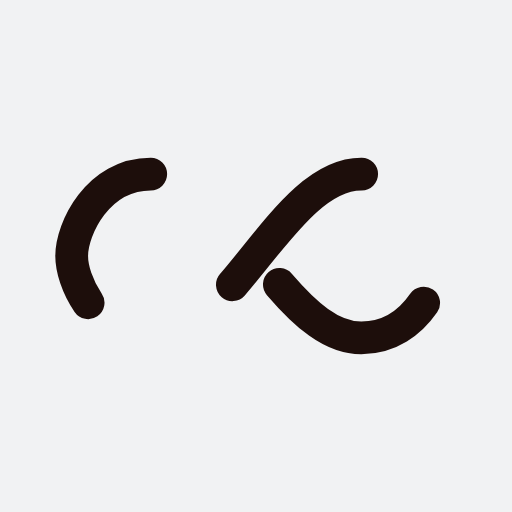
t = 0.00 s
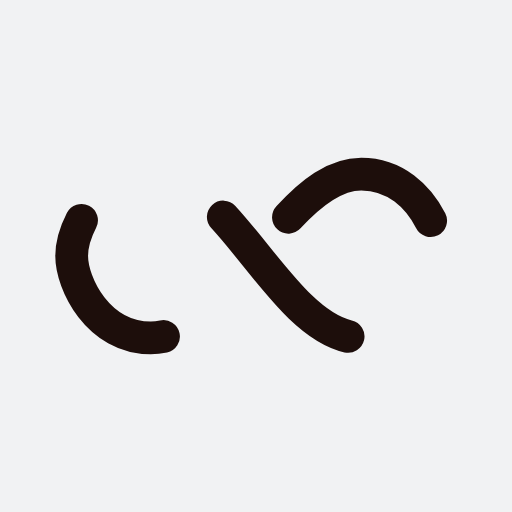
t = 0.25 s
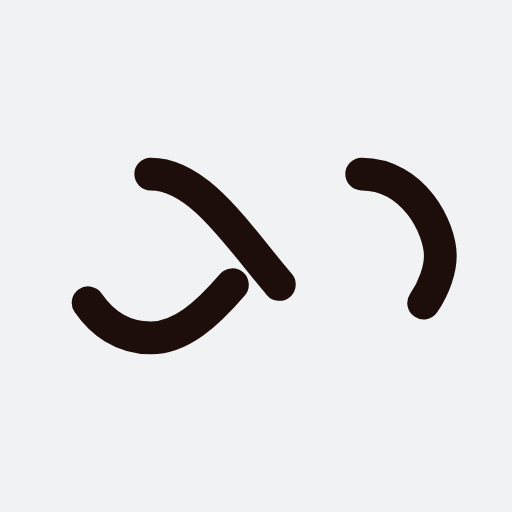
t = 0.50 s
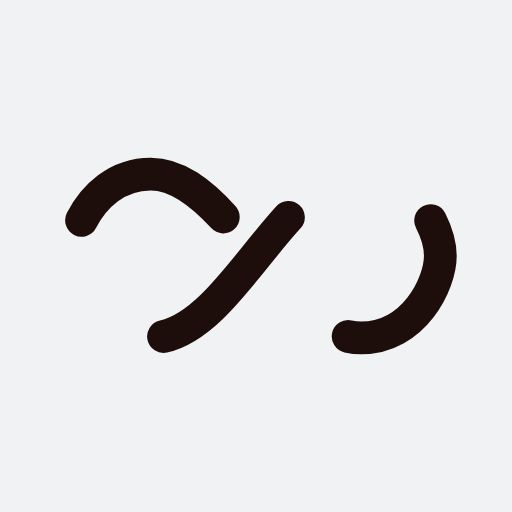
t = 0.75 s

The animated SVG that drew these frames (rendered in a browser with its animation timeline set to each time). Animation: 1 SMIL element (animate=1); one cycle of 1.00 s, repeats indefinitely.

<?xml version="1.0" encoding="utf-8"?>
<svg xmlns="http://www.w3.org/2000/svg" xmlns:xlink="http://www.w3.org/1999/xlink" style="margin: auto; background: rgb(241, 242, 243) none repeat scroll 0% 0%; display: block; shape-rendering: auto;" width="200px" height="200px" viewBox="0 0 100 100" preserveAspectRatio="xMidYMid">
<path fill="none" stroke="#1d0e0b" stroke-width="8" stroke-dasharray="42.76482137044271 42.76482137044271" d="M24.3 30C11.4 30 5 43.3 5 50s6.4 20 19.3 20c19.3 0 32.1-40 51.4-40 C88.6 30 95 43.3 95 50s-6.4 20-19.3 20C56.4 70 43.6 30 24.3 30z" stroke-linecap="round" style="transform:scale(0.8);transform-origin:50px 50px">
  <animate attributeName="stroke-dashoffset" repeatCount="indefinite" dur="1s" keyTimes="0;1" values="0;256.58892822265625"></animate>
</path>
<!-- [ldio] generated by https://loading.io/ --></svg>